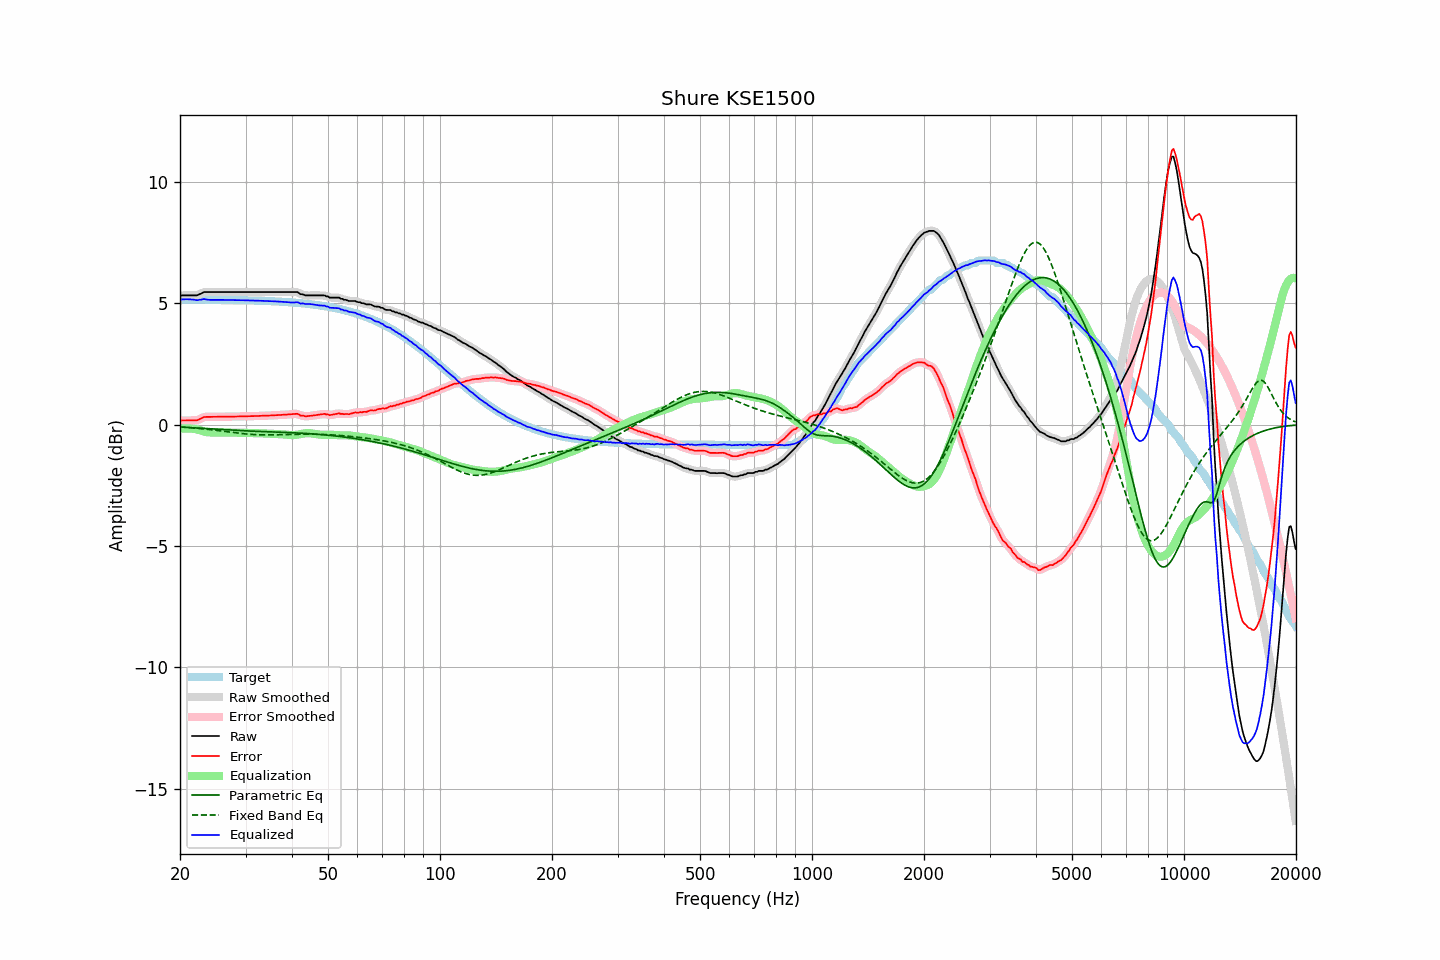

The data file committed next to this chart (first rows):
frequency, raw, error, smoothed, error_smoothed, equalization, parametric_eq, fixed_band_eq, equalized_raw, equalized_smoothed, target
20.00, 5.30, 0.15, 5.31, 0.15, -0.17, -0.10, -0.09, 5.13, 5.13, 5.15
20.20, 5.32, 0.17, 5.32, 0.16, -0.17, -0.11, -0.10, 5.16, 5.15, 5.15
20.40, 5.32, 0.17, 5.32, 0.17, -0.16, -0.11, -0.10, 5.16, 5.16, 5.15
20.61, 5.32, 0.17, 5.32, 0.17, -0.16, -0.11, -0.11, 5.16, 5.17, 5.15
20.81, 5.32, 0.17, 5.32, 0.17, -0.16, -0.12, -0.11, 5.17, 5.17, 5.15
21.02, 5.32, 0.17, 5.32, 0.17, -0.16, -0.12, -0.12, 5.16, 5.16, 5.15
21.23, 5.32, 0.17, 5.32, 0.17, -0.16, -0.12, -0.12, 5.16, 5.16, 5.15
21.44, 5.32, 0.17, 5.32, 0.17, -0.17, -0.13, -0.13, 5.16, 5.16, 5.15
21.66, 5.32, 0.17, 5.32, 0.17, -0.17, -0.13, -0.13, 5.15, 5.15, 5.15
21.87, 5.32, 0.17, 5.32, 0.17, -0.18, -0.13, -0.14, 5.15, 5.14, 5.15
22.09, 5.32, 0.17, 5.33, 0.18, -0.19, -0.14, -0.15, 5.13, 5.14, 5.15
22.31, 5.33, 0.18, 5.34, 0.19, -0.21, -0.14, -0.15, 5.13, 5.13, 5.15
22.54, 5.37, 0.22, 5.36, 0.22, -0.23, -0.14, -0.16, 5.14, 5.14, 5.15
22.76, 5.39, 0.24, 5.40, 0.25, -0.25, -0.15, -0.17, 5.14, 5.15, 5.15
22.99, 5.43, 0.28, 5.43, 0.28, -0.27, -0.15, -0.17, 5.16, 5.16, 5.15
23.22, 5.46, 0.32, 5.45, 0.31, -0.29, -0.16, -0.18, 5.18, 5.17, 5.15
23.45, 5.46, 0.32, 5.47, 0.32, -0.30, -0.16, -0.19, 5.16, 5.16, 5.15
23.69, 5.46, 0.32, 5.47, 0.32, -0.31, -0.17, -0.19, 5.15, 5.15, 5.15
23.92, 5.46, 0.32, 5.46, 0.32, -0.32, -0.17, -0.20, 5.14, 5.14, 5.15
24.16, 5.46, 0.32, 5.46, 0.32, -0.32, -0.17, -0.21, 5.14, 5.14, 5.15
24.40, 5.46, 0.32, 5.46, 0.32, -0.32, -0.18, -0.22, 5.14, 5.14, 5.14
24.65, 5.46, 0.32, 5.46, 0.32, -0.32, -0.18, -0.22, 5.14, 5.14, 5.14
24.89, 5.46, 0.32, 5.46, 0.32, -0.32, -0.19, -0.23, 5.14, 5.14, 5.14
25.14, 5.46, 0.32, 5.46, 0.32, -0.32, -0.19, -0.24, 5.14, 5.14, 5.14
25.39, 5.46, 0.32, 5.46, 0.32, -0.32, -0.20, -0.25, 5.14, 5.14, 5.14
25.65, 5.46, 0.32, 5.46, 0.32, -0.32, -0.20, -0.26, 5.14, 5.14, 5.14
25.91, 5.46, 0.32, 5.46, 0.32, -0.32, -0.20, -0.27, 5.14, 5.14, 5.14
26.16, 5.46, 0.32, 5.46, 0.32, -0.32, -0.21, -0.28, 5.14, 5.14, 5.14
26.43, 5.46, 0.32, 5.46, 0.32, -0.32, -0.21, -0.28, 5.14, 5.14, 5.14
26.69, 5.46, 0.33, 5.46, 0.33, -0.33, -0.22, -0.29, 5.14, 5.14, 5.14
26.96, 5.46, 0.33, 5.46, 0.33, -0.33, -0.22, -0.30, 5.14, 5.14, 5.14
27.23, 5.46, 0.33, 5.46, 0.33, -0.33, -0.22, -0.31, 5.13, 5.13, 5.13
27.50, 5.46, 0.33, 5.46, 0.33, -0.33, -0.23, -0.32, 5.13, 5.13, 5.13
27.77, 5.46, 0.33, 5.46, 0.33, -0.33, -0.23, -0.33, 5.13, 5.13, 5.13
28.05, 5.46, 0.33, 5.46, 0.33, -0.33, -0.24, -0.34, 5.13, 5.13, 5.13
28.33, 5.46, 0.33, 5.46, 0.33, -0.33, -0.24, -0.34, 5.13, 5.13, 5.13
28.62, 5.46, 0.33, 5.46, 0.33, -0.33, -0.24, -0.35, 5.13, 5.13, 5.13
28.90, 5.46, 0.34, 5.46, 0.34, -0.34, -0.25, -0.36, 5.13, 5.13, 5.13
29.19, 5.46, 0.34, 5.46, 0.34, -0.34, -0.25, -0.37, 5.13, 5.13, 5.13
29.48, 5.46, 0.34, 5.46, 0.34, -0.34, -0.25, -0.37, 5.12, 5.12, 5.12
29.78, 5.46, 0.34, 5.46, 0.34, -0.34, -0.26, -0.38, 5.12, 5.12, 5.12
30.08, 5.46, 0.34, 5.46, 0.34, -0.34, -0.26, -0.39, 5.12, 5.12, 5.12
30.38, 5.46, 0.34, 5.46, 0.34, -0.34, -0.26, -0.39, 5.12, 5.12, 5.12
30.68, 5.46, 0.34, 5.46, 0.34, -0.34, -0.27, -0.40, 5.12, 5.12, 5.12
30.99, 5.46, 0.35, 5.46, 0.35, -0.35, -0.27, -0.40, 5.12, 5.12, 5.12
31.30, 5.46, 0.35, 5.46, 0.35, -0.35, -0.27, -0.41, 5.11, 5.11, 5.11
31.61, 5.46, 0.35, 5.46, 0.35, -0.35, -0.27, -0.41, 5.11, 5.11, 5.11
31.93, 5.46, 0.35, 5.46, 0.35, -0.35, -0.28, -0.41, 5.11, 5.11, 5.11
32.24, 5.46, 0.35, 5.46, 0.35, -0.35, -0.28, -0.42, 5.11, 5.11, 5.11
32.57, 5.46, 0.36, 5.46, 0.36, -0.36, -0.28, -0.42, 5.11, 5.11, 5.11
32.89, 5.46, 0.36, 5.46, 0.36, -0.36, -0.28, -0.42, 5.10, 5.10, 5.10
33.22, 5.46, 0.36, 5.46, 0.36, -0.36, -0.29, -0.42, 5.10, 5.10, 5.10
33.55, 5.46, 0.36, 5.46, 0.36, -0.36, -0.29, -0.42, 5.10, 5.10, 5.10
33.89, 5.46, 0.37, 5.46, 0.37, -0.37, -0.29, -0.42, 5.10, 5.10, 5.10
34.23, 5.46, 0.37, 5.46, 0.37, -0.37, -0.29, -0.43, 5.09, 5.09, 5.09
34.57, 5.46, 0.37, 5.46, 0.37, -0.37, -0.30, -0.42, 5.09, 5.09, 5.09
34.92, 5.46, 0.38, 5.46, 0.38, -0.38, -0.30, -0.42, 5.09, 5.09, 5.09
35.27, 5.46, 0.38, 5.46, 0.38, -0.38, -0.30, -0.42, 5.08, 5.08, 5.08
35.62, 5.46, 0.38, 5.46, 0.38, -0.38, -0.30, -0.42, 5.08, 5.08, 5.08
35.97, 5.46, 0.38, 5.46, 0.38, -0.38, -0.31, -0.42, 5.08, 5.08, 5.08
... 635 more rows
